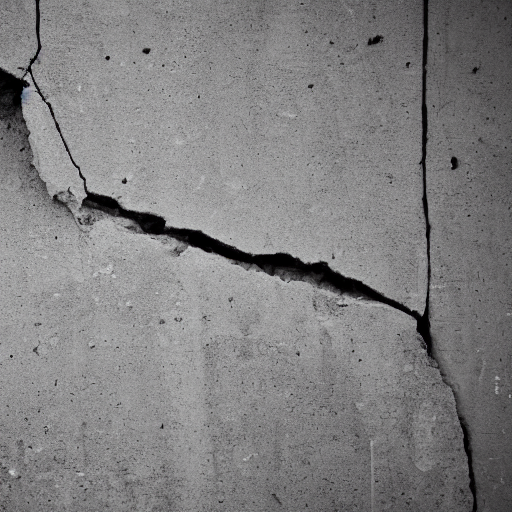
Generation parameters embedded in this image by AUTOMATIC1111 Stable Diffusion web UI or a fork of it (Forge, ...) (PNG 'parameters' text chunk):
Concrete with cracks and spalling
Steps: 20, Sampler: DPM++ 2M Karras, CFG scale: 7, Seed: 795588090, Size: 512x512, Model hash: 6ce0161689, Model: v1-5-pruned-emaonly, ControlNet 0: "Module: none, Model: None, Weight: 1, Resize Mode: Crop and Resize, Low Vram: False, Guidance Start: 0, Guidance End: 1, Pixel Perfect: False, Control Mode: Balanced, Hr Option: Both, Save Detected Map: True", Version: v1.8.0